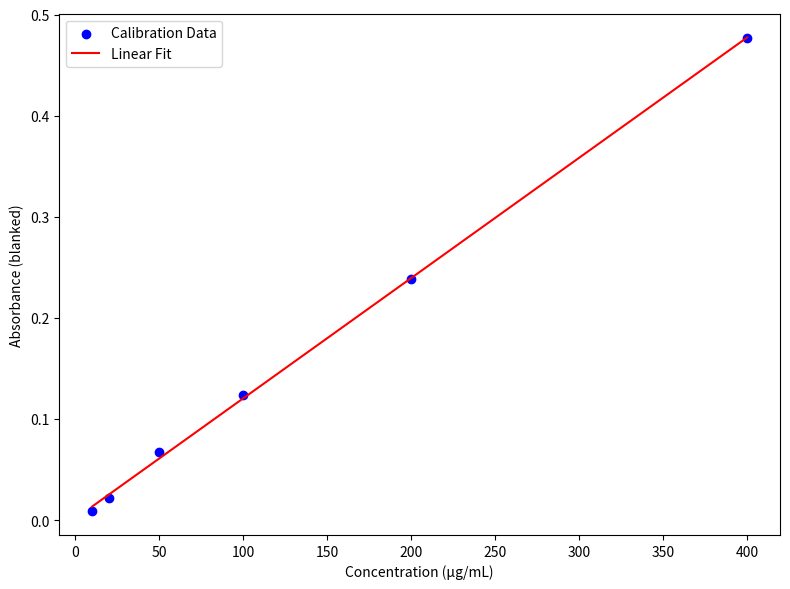

Python code for this plot:
import numpy as np
import seaborn as sns
import matplotlib.pyplot as plt
from scipy.stats import linregress

# Set seaborn style
# sns.set(style="whitegrid")

# Calibration data (concentrations and absorbances)
concentrations_bsa = np.array([10, 20, 50, 100, 200, 400])
absorbances_bsa = np.array([0.008774988, 0.021975003, 0.067174993, 0.123975016, 0.238475002, 0.476574995])

# Protein data for PelB and nonPelB (blanked absorbances)
pelb_absorbances = np.array([0.158225007, 0.067625009, 0.02327501, 7.5005E-05, -0.008075006, -0.013025008,
                             -0.001775004, -0.002925001, -0.001924999])

nonpelb_absorbances = np.array([0.175475009, 0.056874998, 0.023125, 0.026125006, 0.009075008, 0.001174994,
                                0.001274996, -0.003575005, 0.001425005])

# Concentration factors for each measurement
concentration_factors = np.array([2, 5, 10, 2, 5, 10, 2, 5, 10])

# Step 1: Perform linear regression to find the equation of the calibration curve
slope, intercept, r_value, p_value, std_err = linregress(concentrations_bsa, absorbances_bsa)

# Print regression results
print("Calibration Linear Regression Results:")
print(f"Slope: {slope:.6f}")
print(f"Intercept: {intercept:.6f}")
print(f"R-squared: {r_value**2:.6f}")
print(f"P-value: {p_value:.6f}")
print(f"Standard Error: {std_err:.6f}")

# Step 2: Calculate concentrations from absorbances for PelB and nonPelB
def calculate_concentration(absorbances, slope, intercept):
    return (absorbances - intercept) / slope

pelb_concentrations = calculate_concentration(pelb_absorbances, slope, intercept)
nonpelb_concentrations = calculate_concentration(nonpelb_absorbances, slope, intercept)

# Print calculated concentrations for PelB and nonPelB
print("\nCalculated Concentrations for PelB (in µg/mL):")
print(pelb_concentrations)

print("\nCalculated Concentrations for NonPelB (in µg/mL):")
print(nonpelb_concentrations)

# Step 3: Multiply by concentration factors to get adjusted concentrations
pelb_adjusted_concentrations = pelb_concentrations * concentration_factors
nonpelb_adjusted_concentrations = nonpelb_concentrations * concentration_factors

# Print adjusted concentrations
print("\nAdjusted Concentrations for PelB (in µg/mL):")
print(pelb_adjusted_concentrations)

print("\nAdjusted Concentrations for NonPelB (in µg/mL):")
print(nonpelb_adjusted_concentrations)

# Step 4: Split data into blocks of 3
def split_into_blocks(concentrations):
    return [concentrations[i:i+3] for i in range(0, len(concentrations), 3)]

pelb_blocks = split_into_blocks(pelb_adjusted_concentrations)
nonpelb_blocks = split_into_blocks(nonpelb_adjusted_concentrations)

# Print split blocks
print("\nPelB Adjusted Concentrations (split into blocks of 3):")
for i, block in enumerate(pelb_blocks, 1):
    print(f"Block {i}: {block}")

print("\nNonPelB Adjusted Concentrations (split into blocks of 3):")
for i, block in enumerate(nonpelb_blocks, 1):
    print(f"Block {i}: {block}")

# Step 5: Calculate mean and standard deviation for each block
def calculate_block_stats(blocks):
    means = [np.mean(block) for block in blocks]
    std_devs = [np.std(block) for block in blocks]
    return means, std_devs

pelb_means, pelb_std_devs = calculate_block_stats(pelb_blocks)
nonpelb_means, nonpelb_std_devs = calculate_block_stats(nonpelb_blocks)

# Print means and std devs
print("\nPelB Mean and Standard Deviation per Block:")
for i in range(3):
    print(f"Block {i+1}: Mean = {pelb_means[i]:.3f}, Std Dev = {pelb_std_devs[i]:.3f}")

print("\nNonPelB Mean and Standard Deviation per Block:")
for i in range(3):
    print(f"Block {i+1}: Mean = {nonpelb_means[i]:.3f}, Std Dev = {nonpelb_std_devs[i]:.3f}")

# Step 6: Plot the regression (Concentrations on x-axis and Absorbances on y-axis)
plt.figure(figsize=(8, 6))
plt.scatter(concentrations_bsa, absorbances_bsa, color="blue", label="Calibration Data")
plt.plot(concentrations_bsa, slope * concentrations_bsa + intercept, color="red", label="Linear Fit")
plt.xlabel("Concentration (µg/mL)")
plt.ylabel("Absorbance (blanked)")
plt.legend()
plt.tight_layout()
plt.show()